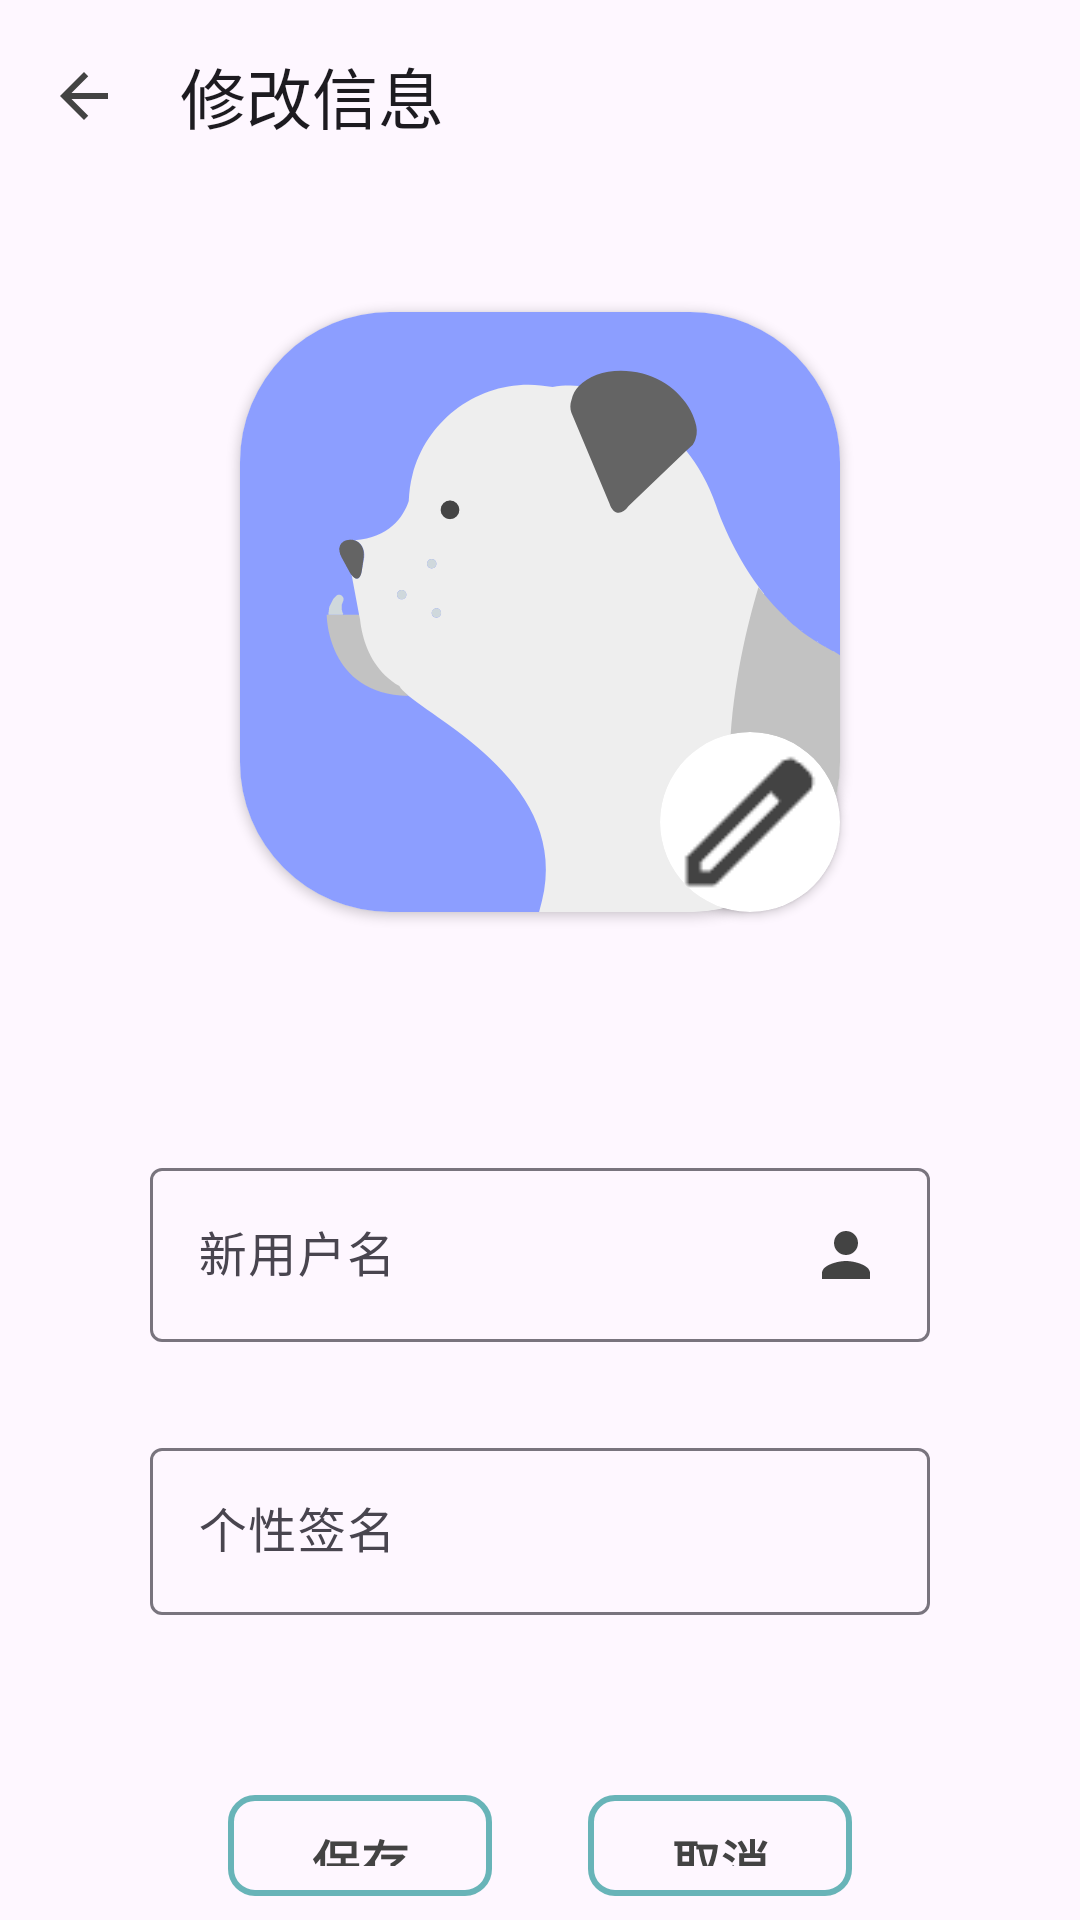

This screen was rendered from an Android layout file. Write that file and the resources it references.
<!-- AndroidManifest.xml: application theme Theme.Xiaoshu -->
<!-- res/layout/user_edit.xml -->
<?xml version="1.0" encoding="utf-8"?>
<RelativeLayout xmlns:android="http://schemas.android.com/apk/res/android"
    android:layout_width="match_parent"
    android:layout_height="match_parent"
    xmlns:app="http://schemas.android.com/apk/res-auto"
    xmlns:tools="http://schemas.android.com/tools">
    <com.google.android.material.appbar.AppBarLayout
        android:id="@+id/appBarLayout"
        android:layout_width="match_parent"
        android:layout_height="wrap_content">

        <com.google.android.material.appbar.MaterialToolbar
            android:id="@+id/topAppBar"
            android:layout_width="match_parent"
            android:layout_height="wrap_content"
            android:minHeight="?attr/actionBarSize"
            app:navigationIcon="@drawable/ic_baseline_arrow_back_24"
            app:title="修改信息" />

    </com.google.android.material.appbar.AppBarLayout>
    <androidx.cardview.widget.CardView
        android:id="@+id/imageView3"
        android:layout_width="200dp"
        android:layout_height="200dp"
        android:layout_marginTop="40dp"
        app:cardCornerRadius="50dp"
        android:layout_centerHorizontal="true"
        android:layout_below="@id/appBarLayout"
        >

        <ImageView
            android:id="@+id/avatar"
            android:layout_width="match_parent"
            android:layout_height="match_parent"
            android:src="@drawable/avatar_11" />

    </androidx.cardview.widget.CardView>

    <androidx.cardview.widget.CardView
        android:id="@+id/imageedit"
        android:layout_width="60dp"
        android:layout_height="60dp"
        android:layout_alignEnd="@+id/imageView3"
        android:layout_alignBottom="@+id/imageView3"
        android:layout_marginTop="40dp"
        android:layout_marginEnd="0dp"
        android:layout_marginBottom="0dp"
        app:cardCornerRadius="40dp">

        <ImageView
            android:id="@+id/avatar_edit"
            android:layout_width="match_parent"
            android:layout_height="match_parent"
            android:src="@drawable/ic_edit" />

    </androidx.cardview.widget.CardView>

    <LinearLayout
        android:layout_width="match_parent"
        android:layout_height="match_parent"
        android:layout_marginLeft="50dp"
        android:layout_marginRight="50dp"
        android:layout_marginTop="80dp"
        android:orientation="vertical"
        android:layout_below="@id/imageView3">

        <com.google.android.material.textfield.TextInputLayout
            android:layout_width="match_parent"
            android:layout_height="wrap_content"
            android:hint="新用户名"
            >

            <EditText
                android:id="@+id/username"
                android:layout_width="match_parent"
                android:layout_height="wrap_content"
                android:drawableEnd="@drawable/ic_user_white_24dp"
                android:maxLines="1"/>

        </com.google.android.material.textfield.TextInputLayout>


        <com.google.android.material.textfield.TextInputLayout
            android:layout_width="match_parent"
            android:layout_height="wrap_content"
            android:layout_marginTop="30dp"
            android:hint="个性签名"
            app:endIconMode="clear_text"
            >

            <com.google.android.material.textfield.TextInputEditText
                android:id="@+id/signature"
                android:layout_width="match_parent"
                android:layout_height="wrap_content" />

        </com.google.android.material.textfield.TextInputLayout>

        <LinearLayout
            android:layout_width="match_parent"
            android:layout_height="wrap_content"
            android:layout_marginTop="60dp"
            android:layout_marginBottom="8dp"
            android:gravity="center"
            android:orientation="horizontal">

            <Button
                android:id="@+id/btn_save"
                android:layout_width="wrap_content"
                android:layout_height="wrap_content"
                android:layout_marginEnd="16dp"
                android:background="@drawable/buttonshapewhitebg"
                android:text="保存"
                android:textAllCaps="false"
                android:textStyle="bold"
                android:textColor="#434343"
                android:textSize="16sp" />

            <Button
                android:id="@+id/btn_cancel"
                android:layout_width="wrap_content"
                android:layout_height="wrap_content"
                android:layout_marginStart="16dp"
                android:background="@drawable/buttonshapewhitebg"
                android:text="取消"
                android:textAllCaps="false"
                android:textColor="#434343"
                android:textSize="16sp"
                android:textStyle="bold" />
        </LinearLayout>

    </LinearLayout>

</RelativeLayout>
<!-- resources referenced by this layout -->
<resources>
  <!-- drawable avatar_11: vector/xml drawable (drawable, 3550 chars, omitted) -->
  <!-- drawable buttonshapewhitebg (drawable) -->
  <?xml version="1.0" encoding="utf-8"?>
  
  <selector xmlns:android="http://schemas.android.com/apk/res/android">
      <item>
          <shape android:shape="rectangle">
              <corners android:radius="8dp" />
              <solid android:color="@android:color/transparent"/>
              <stroke android:color="#96ffffff"
                  android:width="2dp"/>
          </shape>
      </item>
  </selector>
  <!-- drawable ic_baseline_arrow_back_24 (drawable) -->
  <vector xmlns:android="http://schemas.android.com/apk/res/android"
      android:width="24dp"
      android:height="24dp"
      android:viewportWidth="24"
      android:viewportHeight="24"
      android:tint="#434343">
      <path
          android:fillColor="#434343"
          android:pathData="M20,11H7.83l5.59,-5.59L12,4l-8,8 8,8 1.41,-1.41L7.83,13H20v-2z"/>
  </vector>
  <!-- drawable ic_edit: png bitmap (drawable, 540 bytes) -->
  <!-- drawable ic_user_white_24dp (drawable) -->
  <vector xmlns:android="http://schemas.android.com/apk/res/android"
      android:width="24dp"
      android:height="24dp"
      android:viewportWidth="24"
      android:viewportHeight="24">
      <path
          android:fillColor="#434343"
          android:pathData="M12,12c2.21,0 4,-1.79 4,-4s-1.79,-4 -4,-4 -4,1.79 -4,4 1.79,4 4,4zM12,14c-2.67,0 -8,1.34 -8,4v2h16v-2c0,-2.66 -5.33,-4 -8,-4z"/>
  </vector>
  <style name="Theme.Xiaoshu" parent="Theme.Material3.DayNight.NoActionBar">
          
          <item name="colorPrimary">@color/teal_700</item>
          <item name="colorPrimaryVariant">@color/teal_700</item>
          <item name="colorOnPrimary">@color/white</item>
          
          <item name="colorSecondary">@color/teal_200</item>
          <item name="colorSecondaryVariant">@color/teal_700</item>
          <item name="colorOnSecondary">@color/teal_700</item>
          <item name="colorAccent">@color/teal_700</item>
  
          
          <item name="android:statusBarColor">?attr/colorPrimaryVariant</item>
          
      </style>
  <color name="teal_700">#FF018786</color>
  <color name="white">#FFFFFFFF</color>
  <color name="teal_200">#FF03DAC5</color>
</resources>
